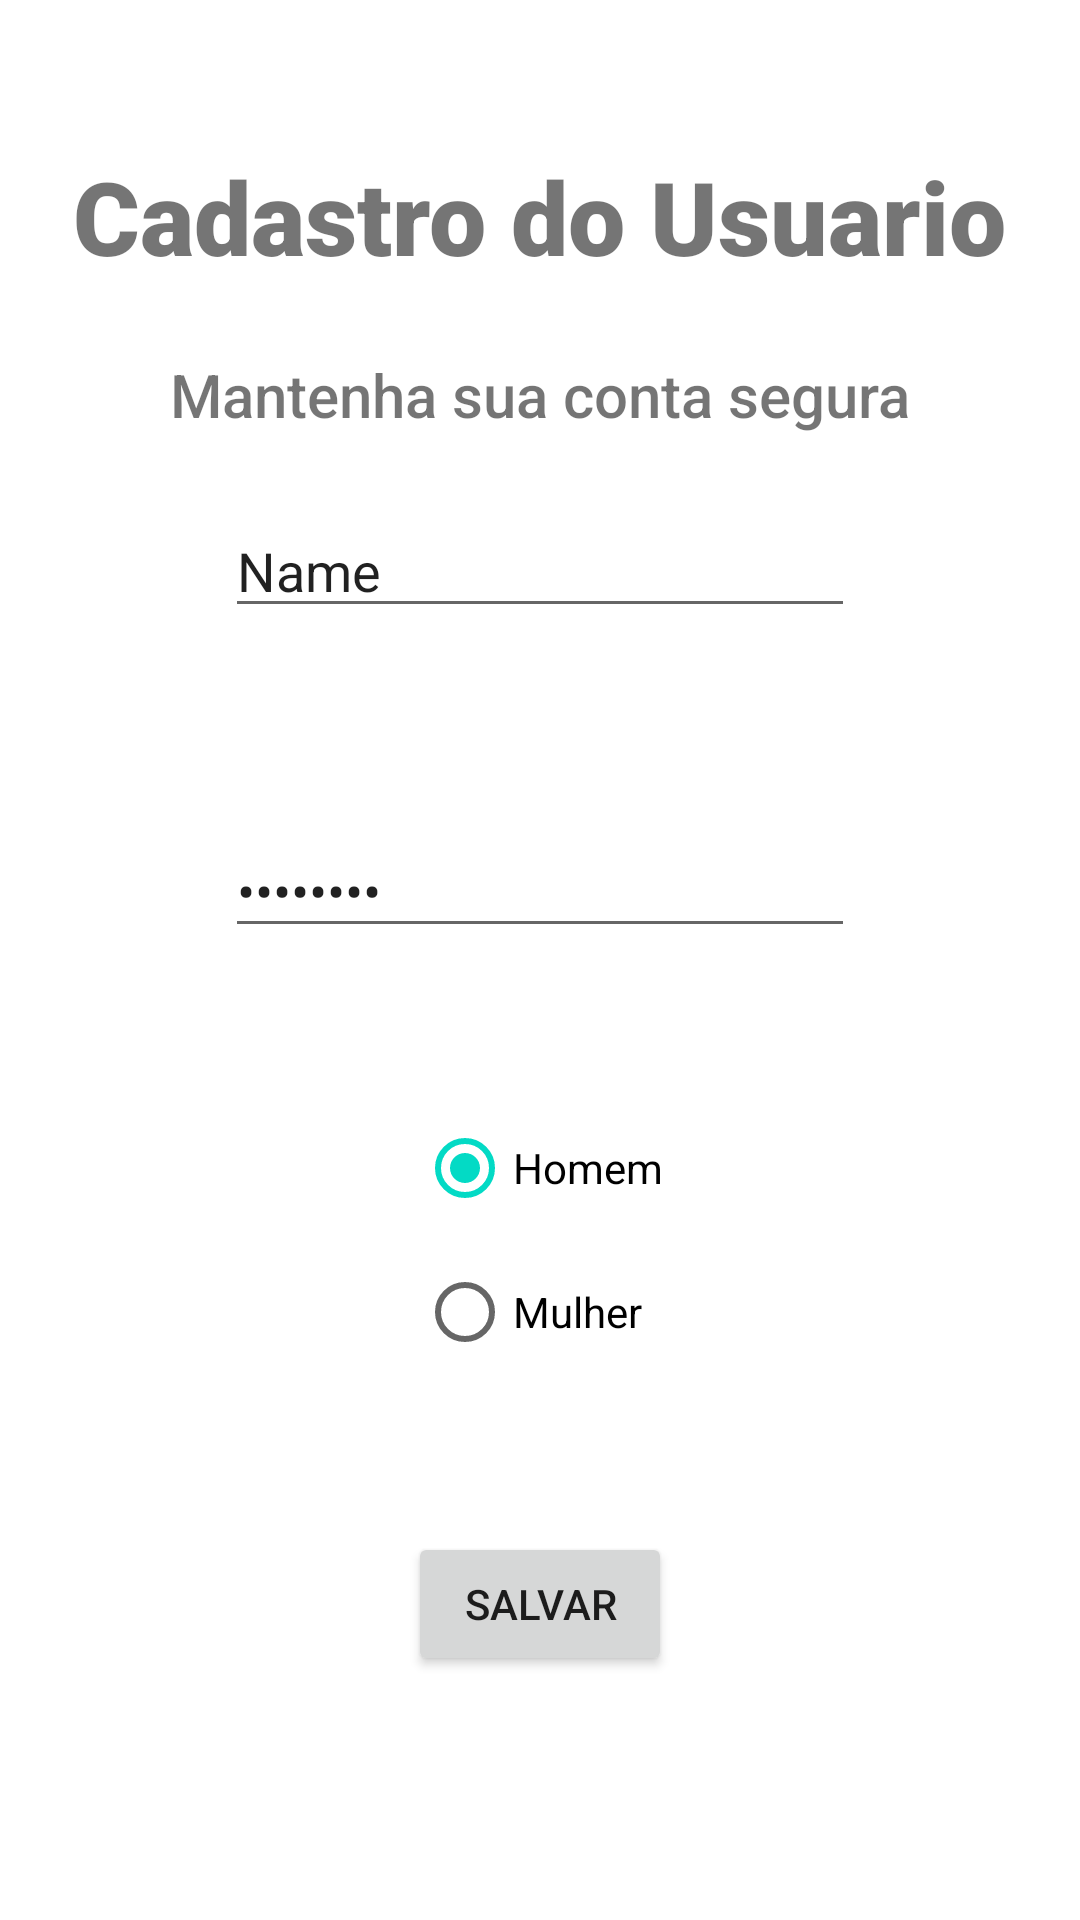

Produce the Android XML layout that renders to this screen, including the resource entries it uses.
<!-- AndroidManifest.xml: application theme Theme.ListaDeAfazeres -->
<!-- res/layout/atividade6.xml -->
<?xml version="1.0" encoding="utf-8"?>
<androidx.constraintlayout.widget.ConstraintLayout xmlns:android="http://schemas.android.com/apk/res/android"
    xmlns:app="http://schemas.android.com/apk/res-auto"
    xmlns:tools="http://schemas.android.com/tools"
    android:layout_width="match_parent"
    android:layout_height="match_parent">


    <TextView
        android:id="@+id/textView2"
        android:layout_width="wrap_content"
        android:layout_height="wrap_content"
        android:fontFamily="sans-serif-black"
        android:text="Cadastro do Usuario"
        android:textSize="34sp"
        android:typeface="normal"
        app:layout_constraintEnd_toEndOf="parent"
        app:layout_constraintStart_toStartOf="parent"
        app:layout_constraintTop_toTopOf="parent"
        app:layout_constraintBottom_toTopOf="@+id/editTextTextPersonName"/>

    <EditText
        android:id="@+id/editTextTextPersonName"
        android:layout_width="wrap_content"
        android:layout_height="wrap_content"
        android:layout_marginTop="24dp"
        android:ems="10"
        android:inputType="textPersonName"
        android:text="Name"
        app:layout_constraintEnd_toEndOf="parent"
        app:layout_constraintStart_toStartOf="parent"
        app:layout_constraintTop_toBottomOf="@+id/textView2"
        app:layout_constraintBottom_toTopOf="@+id/editTextTextPassword"
        />

    <EditText
        android:id="@+id/editTextTextPassword"
        android:layout_width="wrap_content"
        android:layout_height="wrap_content"
        android:layout_marginTop="16dp"
        android:ems="10"
        android:text="Password"
        android:inputType="textPassword"
        app:layout_constraintEnd_toEndOf="parent"
        app:layout_constraintStart_toStartOf="parent"
        app:layout_constraintBottom_toTopOf="@+id/radioSex"
        app:layout_constraintTop_toBottomOf="@+id/editTextTextPersonName" />

    <RadioGroup
        android:id="@+id/radioSex"
        android:layout_width="wrap_content"
        android:layout_height="wrap_content"
        app:layout_constraintBottom_toTopOf="@+id/button2"
        app:layout_constraintEnd_toEndOf="parent"
        app:layout_constraintStart_toStartOf="parent"
        app:layout_constraintTop_toBottomOf="@+id/editTextTextPassword">

        <RadioButton
            android:id="@+id/radioMale"
            android:layout_width="wrap_content"
            android:layout_height="wrap_content"
            android:checked="true"
            android:text="@string/radio_male" />

        <RadioButton
            android:id="@+id/radioFemale"
            android:layout_width="wrap_content"
            android:layout_height="wrap_content"
            android:text="@string/radio_female" />

    </RadioGroup>

    <Button
        android:id="@+id/button2"
        android:layout_width="wrap_content"
        android:layout_height="wrap_content"
        android:layout_marginBottom="32dp"
        android:text="Salvar"
        app:layout_constraintBottom_toBottomOf="parent"
        app:layout_constraintEnd_toEndOf="parent"
        app:layout_constraintStart_toStartOf="parent"
        app:layout_constraintTop_toBottomOf="@+id/radioSex"/>

    <TextView
        android:id="@+id/textView3"
        android:layout_width="wrap_content"
        android:layout_height="wrap_content"
        android:fontFamily="sans-serif-medium"
        android:text="Mantenha sua conta segura"
        android:textSize="20sp"
        app:layout_constraintBottom_toTopOf="@+id/editTextTextPersonName"
        app:layout_constraintEnd_toEndOf="parent"
        app:layout_constraintStart_toStartOf="parent"
        app:layout_constraintTop_toBottomOf="@+id/textView2" />
</androidx.constraintlayout.widget.ConstraintLayout>
<!-- resources referenced by this layout -->
<resources>
  <string name="radio_female">Mulher</string>
  <string name="radio_male">Homem</string>
  <style name="Theme.ListaDeAfazeres" parent="Theme.MaterialComponents.DayNight.DarkActionBar">
          
          <item name="colorPrimary">@color/purple_500</item>
          <item name="colorPrimaryVariant">@color/purple_700</item>
          <item name="colorOnPrimary">@color/white</item>
          
          <item name="colorSecondary">@color/teal_200</item>
          <item name="colorSecondaryVariant">@color/teal_700</item>
          <item name="colorOnSecondary">@color/black</item>
          
          <item name="android:statusBarColor" tools:targetApi="l">?attr/colorPrimaryVariant</item>
          
      </style>
  <!-- not gathered from this repository: default colours our renderer supplied (Android Studio template values) -->
  <color name="purple_500">#FF6200EE</color>
  <color name="purple_700">#FF3700B3</color>
  <color name="teal_200">#FF03DAC5</color>
  <color name="teal_700">#FF018786</color>
  <color name="black">#FF000000</color>
  <color name="white">#FFFFFFFF</color>
</resources>
